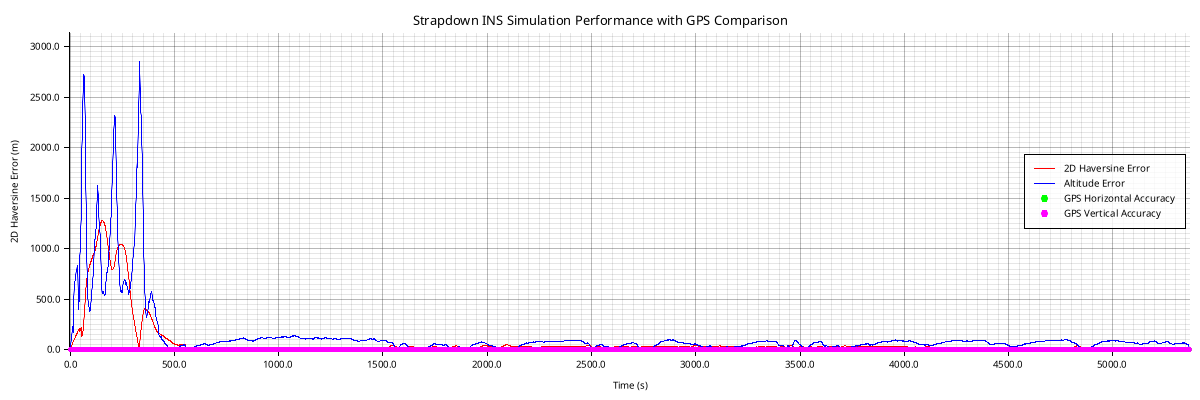

Data behind this chart, as committed beside it:
timestamp, latitude, longitude, altitude, velocity_north, velocity_east, velocity_vertical, roll, pitch, yaw, acc_bias_x, acc_bias_y, acc_bias_z, gyro_bias_x, gyro_bias_y, gyro_bias_z, latitude_cov, longitude_cov, altitude_cov, velocity_n_cov, velocity_e_cov, velocity_v_cov, roll_cov, pitch_cov
2025-03-01T16:46:42Z, 40.37, -76.18, 80.17, -1.268, -10.58, -15.03, -0.009447, 0.005142, 2.871, 0.0, 0.0, 0.0, 0.0, 0.0, 0.0, 5.000436708425088e-9, 5.000446761486345e-9, 0.709, 0.01892, 0.01007, 0.131, 0.00009957, 0.0000996
2025-03-01T16:46:43Z, 40.37, -76.18, 70.66, -2.065, -15.05, -20.52, -0.1279, 0.03627, 2.881, 0.0, 0.0, 0.0, 0.0, 0.0, 0.0, 5.000412142980414e-9, 5.0004220872525535e-9, 0.6799, 0.01801, 0.005854, 0.1571, 0.00009677, 0.0000982
2025-03-01T16:46:44Z, 40.37, -76.18, 65.09, -3.309, -19.41, -23.39, -0.3455, 0.08589, 2.869, 0.0, 0.0, 0.0, 0.0, 0.0, 0.0, 5.000397953410201e-9, 5.000407841565198e-9, 0.7352, 0.01539, 0.003884, 0.1753, 0.00009129, 0.0000977
2025-03-01T16:46:45Z, 40.37, -76.18, 55.31, -4.796, -23.85, -29.27, -0.4405, 0.1136, 2.852, 0.0, 0.0, 0.0, 0.0, 0.0, 0.0, 5.000388356070994e-9, 5.000398214668229e-9, 0.8405, 0.01275, 0.003255, 0.185, 0.00008416, 0.00009612
2025-03-01T16:46:46Z, 40.37, -76.18, 29.3, -6.482, -28.29, -41.48, -0.2885, 0.0882, 2.841, 0.0, 0.0, 0.0, 0.0, 0.0, 0.0, 5.000343044996326e-9, 5.000352900065008e-9, 0.8878, 0.0098, 0.002705, 0.1777, 0.00007156, 0.00009109
2025-03-01T16:46:47Z, 40.37, -76.18, 0.6844, -8.063, -32.76, -50.85, -0.164, 0.05909, 2.837, 0.0, 0.0, 0.0, 0.0, 0.0, 0.0, 5.000343028874115e-9, 5.000352887165277e-9, 0.9369, 0.007704, 0.002099, 0.166, 0.00005892, 0.00008856
2025-03-01T16:46:48Z, 40.37, -76.18, -8.213, -9.55, -37.57, -51.11, -0.2412, 0.0734, 2.835, 0.0, 0.0, 0.0, 0.0, 0.0, 0.0, 5.000343014112886e-9, 5.000352872135549e-9, 0.928, 0.006486, 0.001805, 0.1485, 0.00004751, 0.00008789
2025-03-01T16:46:49Z, 40.37, -76.18, -14.37, -10.88, -42.35, -51.65, -0.3337, 0.09163, 2.834, 0.0, 0.0, 0.0, 0.0, 0.0, 0.0, 5.000343003779029e-9, 5.000352864156582e-9, 0.9056, 0.005637, 0.001672, 0.1305, 0.00003792, 0.0000873
2025-03-01T16:46:50Z, 40.37, -76.18, -32.44, -12.17, -47.02, -57.23, -0.3405, 0.08541, 2.834, 0.0, 0.0, 0.0, 0.0, 0.0, 0.0, 5.000342995741731e-9, 5.000352860175239e-9, 0.8766, 0.005036, 0.001582, 0.1129, 0.0000301, 0.00008646
2025-03-01T16:46:51Z, 40.37, -76.18, -58.25, -13.49, -51.59, -64.67, -0.3101, 0.06786, 2.833, 0.0, 0.0, 0.0, 0.0, 0.0, 0.0, 5.000342989526515e-9, 5.000352857235896e-9, 0.8393, 0.004501, 0.001462, 0.09652, 0.00002394, 0.00008519
2025-03-01T16:46:52Z, 40.37, -76.18, -84.93, -14.83, -56.2, -71.14, -0.292, 0.05226, 2.831, 0.0, 0.0, 0.0, 0.0, 0.0, 0.0, 5.000342983504882e-9, 5.000352853616979e-9, 0.7995, 0.004034, 0.001335, 0.08215, 0.00001931, 0.00008395
2025-03-01T16:46:53Z, 40.37, -76.18, -109.8, -16.19, -60.88, -76.11, -0.2988, 0.04057, 2.83, 0.0, 0.0, 0.0, 0.0, 0.0, 0.0, 5.00034297784917e-9, 5.000352849872128e-9, 0.7618, 0.003657, 0.001224, 0.07005, 0.0000159, 0.00008295
2025-03-01T16:46:54Z, 40.37, -76.18, -128.5, -17.5, -65.72, -79.07, -0.3342, 0.0359, 2.829, 0.0, 0.0, 0.0, 0.0, 0.0, 0.0, 5.000342972986046e-9, 5.00035284653968e-9, 0.7114, 0.003351, 0.001126, 0.05916, 0.00001333, 0.00008212
2025-03-01T16:46:55Z, 40.37, -76.18, -136.3, -18.81, -70.6, -80.08, -0.3917, 0.04725, 2.829, 0.0, 0.0, 0.0, 0.0, 0.0, 0.0, 5.000342968829603e-9, 5.00035284345182e-9, 0.6347, 0.003217, 0.001085, 0.04863, 0.00001134, 0.00008141
2025-03-01T16:46:56Z, 40.37, -76.18, -114.8, -21.22, -80.63, -72.21, -0.583, 0.1267, 2.826, 0.0, 0.0, 0.0, 0.0, 0.0, 0.0, 5.000342986780138e-9, 5.000352847223325e-9, 0.6152, 0.00511, 0.001389, 0.04235, 0.00001014, 0.00008124
2025-03-01T16:46:57Z, 40.37, -76.18, -93.28, -23.08, -90.18, -68.31, -0.7509, 0.1939, 2.824, 0.0, 0.0, 0.0, 0.0, 0.0, 0.0, 5.000343033419446e-9, 5.0003528581749334e-9, 0.5682, 0.0105, 0.002088, 0.03505, 9.132959944642834e-6, 0.00008095
2025-03-01T16:46:58Z, 40.37, -76.18, -80.92, -24.38, -99.71, -68.31, -0.8836, 0.2458, 2.825, 0.0, 0.0, 0.0, 0.0, 0.0, 0.0, 5.000343164857383e-9, 5.00035288443903e-9, 0.5161, 0.02078, 0.003214, 0.02889, 8.316024959615573e-6, 0.00008022
2025-03-01T16:46:59Z, 40.37, -76.18, -222.6, -24.23, -96.23, -106.2, -0.5403, 0.3054, 2.839, 0.0, 0.0, 0.0, 0.0, 0.0, 0.0, 5.000343069653238e-9, 5.0003528784137195e-9, 0.461, 0.008508, 0.002156, 0.02325, 4.66898370404351e-6, 0.00003789
2025-03-01T16:47:00Z, 40.37, -76.18, -338.6, -24.3, -96.06, -129.7, -0.3433, 0.3478, 2.853, 0.0, 0.0, 0.0, 0.0, 0.0, 0.0, 5.000343019381255e-9, 5.00035286762402e-9, 0.4307, 0.004813, 0.001601, 0.01972, 3.4816177157159633e-6, 0.00002794
2025-03-01T16:47:01Z, 40.37, -76.18, -439.3, -24.69, -97.98, -144.1, -0.234, 0.3846, 2.865, 0.0, 0.0, 0.0, 0.0, 0.0, 0.0, 5.000342986997724e-9, 5.000352856187605e-9, 0.4236, 0.003255, 0.001248, 0.01755, 2.929865024672003e-6, 0.0000248
2025-03-01T16:47:02Z, 40.37, -76.18, -506.6, -25.34, -101.7, -149.6, -0.2094, 0.4157, 2.875, 0.0, 0.0, 0.0, 0.0, 0.0, 0.0, 5.0003429677953626e-9, 5.000352846744863e-9, 0.4144, 0.002582, 0.001021, 0.01571, 2.6100673524894613e-6, 0.00002394
2025-03-01T16:47:03Z, 40.37, -76.18, -545, -26.06, -106.4, -149.4, -0.2391, 0.4389, 2.879, 0.0, 0.0, 0.0, 0.0, 0.0, 0.0, 5.000342957965223e-9, 5.000352840133928e-9, 0.4023, 0.002311, 0.0008808, 0.01413, 2.3937839769224246e-6, 0.00002383
2025-03-01T16:47:04Z, 40.37, -76.18, -567.5, -26.66, -111.5, -146.9, -0.2946, 0.4575, 2.882, 0.0, 0.0, 0.0, 0.0, 0.0, 0.0, 5.000342953659898e-9, 5.000352835891446e-9, 0.3912, 0.00218, 0.0007906, 0.01281, 2.2267876570622523e-6, 0.00002383
2025-03-01T16:47:05Z, 40.37, -76.18, -584.1, -27.04, -116.7, -144.4, -0.3546, 0.4793, 2.885, 0.0, 0.0, 0.0, 0.0, 0.0, 0.0, 5.0003429514882404e-9, 5.000352833132856e-9, 0.3827, 0.002064, 0.0007286, 0.01173, 2.086912262658204e-6, 0.00002376
2025-03-01T16:47:06Z, 40.37, -76.18, -596.5, -27.12, -121.9, -142.3, -0.4126, 0.5119, 2.889, 0.0, 0.0, 0.0, 0.0, 0.0, 0.0, 5.000342949455986e-9, 5.000352831133145e-9, 0.3747, 0.001935, 0.0006828, 0.01084, 1.965812349563633e-6, 0.00002364
2025-03-01T16:47:07Z, 40.37, -76.18, -607.4, -26.81, -127.1, -140.9, -0.4627, 0.565, 2.896, 0.0, 0.0, 0.0, 0.0, 0.0, 0.0, 5.000342947280973e-9, 5.000352829711408e-9, 0.3663, 0.001814, 0.00065, 0.01015, 1.8613304394214362e-6, 0.00002355
2025-03-01T16:47:08Z, 40.37, -76.18, -625.9, -26.04, -132.1, -141.2, -0.4942, 0.6532, 2.909, 0.0, 0.0, 0.0, 0.0, 0.0, 0.0, 5.00034294519774e-9, 5.000352828775607e-9, 0.3617, 0.001722, 0.0006271, 0.009791, 1.772221848977092e-6, 0.00002351
2025-03-01T16:47:09Z, 40.37, -76.18, -637.8, -24.83, -137.2, -141.2, -0.5186, 0.7835, 2.929, 0.0, 0.0, 0.0, 0.0, 0.0, 0.0, 5.000342943642431e-9, 5.000352828049439e-9, 0.3532, 0.001655, 0.0006103, 0.009724, 1.6860461890181409e-6, 0.00002346
2025-03-01T16:47:10Z, 40.37, -76.18, -646.7, -23.08, -142.2, -141.4, -0.5299, 0.9685, 2.957, 0.0, 0.0, 0.0, 0.0, 0.0, 0.0, 5.000342942449214e-9, 5.000352827540309e-9, 0.3433, 0.0016, 0.0005944, 0.01015, 1.59906362281437e-6, 0.00002336
2025-03-01T16:47:11Z, 40.37, -76.18, -677.8, -20.84, -146.9, -144.4, -0.5083, 1.234, 3.001, 0.0, 0.0, 0.0, 0.0, 0.0, 0.0, 5.000342941466167e-9, 5.00035282716111e-9, 0.3455, 0.001571, 0.0005693, 0.0113, 1.5160183120886317e-6, 0.00002318
2025-03-01T16:47:12Z, 40.37, -76.18, -689.4, -18.07, -151.7, -145, -0.5081, 1.514, 3.039, 0.0, 0.0, 0.0, 0.0, 0.0, 0.0, 5.000342940978676e-9, 5.00035282634326e-9, 0.3423, 0.001643, 0.0005329, 0.01284, 1.418547754773856e-6, 0.00002284
2025-03-01T16:47:13Z, 40.37, -76.18, -688.8, -14.73, -156.5, -143.6, 2.627, 1.376, -0.05904, 0.0, 0.0, 0.0, 0.0, 0.0, 0.0, 5.000342942274885e-9, 5.000352825144349e-9, 0.3393, 0.001893, 0.0004904, 0.01469, 1.3015598149849505e-6, 0.00002215
2025-03-01T16:47:14Z, 40.37, -76.18, -692.5, -10.63, -161.1, -143, 2.538, 1.568, -0.09249, 0.0, 0.0, 0.0, 0.0, 0.0, 0.0, 5.0003429466080676e-9, 5.0003528237268455e-9, 0.3448, 0.002062, 0.0004741, 0.01697, 1.1615026134497513e-6, 0.00002081
2025-03-01T16:47:15Z, 40.37, -76.18, -702.8, -6.141, -165.5, -143.2, -0.6373, 1.434, 3.073, 0.0, 0.0, 0.0, 0.0, 0.0, 0.0, 5.000342949317925e-9, 5.00035282317808e-9, 0.3589, 0.002059, 0.0004776, 0.0194, 1.011477821325884e-6, 0.00001904
2025-03-01T16:47:16Z, 40.37, -76.18, -728.6, -1.265, -169.4, -144.5, -0.6748, 1.557, 3.088, 0.0, 0.0, 0.0, 0.0, 0.0, 0.0, 5.0003429490964436e-9, 5.000352823319191e-9, 0.3855, 0.002125, 0.0004762, 0.02194, 8.713813379655335e-7, 0.0000172
2025-03-01T16:47:17Z, 40.37, -76.18, -736.9, 3.536, -173.3, -141.9, -0.8524, 1.564, 2.978, 0.0, 0.0, 0.0, 0.0, 0.0, 0.0, 5.000342949904491e-9, 5.000352823185479e-9, 0.4103, 0.002133, 0.0004773, 0.02405, 7.310542253148411e-7, 0.00001517
2025-03-01T16:47:18Z, 40.37, -76.18, -724.6, 8.412, -177, -135.8, -0.9318, 1.472, 2.98, 0.0, 0.0, 0.0, 0.0, 0.0, 0.0, 5.000342949688265e-9, 5.000352823164693e-9, 0.4304, 0.001964, 0.0004924, 0.02566, 6.000655734978839e-7, 0.00001311
2025-03-01T16:47:19Z, 40.37, -76.18, -704.5, 13.41, -180.6, -129.2, -1.033, 1.35, 2.967, 0.0, 0.0, 0.0, 0.0, 0.0, 0.0, 5.0003429467377546e-9, 5.00035282366889e-9, 0.45, 0.001725, 0.0005132, 0.0266, 4.897798696965068e-7, 0.00001128
2025-03-01T16:47:20Z, 40.37, -76.18, -647.2, 18.45, -183.8, -118.8, -1.15, 1.15, 2.938, 0.0, 0.0, 0.0, 0.0, 0.0, 0.0, 5.000342942539387e-9, 5.000352824282796e-9, 0.4478, 0.001382, 0.0005536, 0.02641, 3.906780790001179e-7, 9.58176610578292e-6
2025-03-01T16:47:21Z, 40.37, -76.18, -504.8, 19.04, -192.5, -91.11, -1.304, 0.5128, 2.858, 0.0, 0.0, 0.0, 0.0, 0.0, 0.0, 5.000342941068941e-9, 5.000352827048466e-9, 0.4577, 0.001421, 0.0006778, 0.02409, 3.2237478772066066e-7, 8.437020467422156e-6
2025-03-01T16:47:22Z, 40.37, -76.18, -393.3, 19.96, -200.3, -75.36, -1.38, 0.03951, 2.798, 0.0, 0.0, 0.0, 0.0, 0.0, 0.0, 5.000342942384508e-9, 5.000352831152153e-9, 0.4643, 0.002428, 0.0007533, 0.01885, 2.682293494713114e-7, 7.353534023399399e-6
2025-03-01T16:47:23Z, 40.37, -76.18, -303.1, 20.74, -204.7, -68.06, -1.372, -0.325, 2.745, 0.0, 0.0, 0.0, 0.0, 0.0, 0.0, 5.000342964280518e-9, 5.000352833461007e-9, 0.4468, 0.004095, 0.0007645, 0.01243, 2.2411874954086575e-7, 6.313821608055793e-6
2025-03-01T16:47:24Z, 40.37, -76.18, -452.2, 12.74, -197.8, -106.4, -1.214, 0.165, 2.829, 0.0, 0.0, 0.0, 0.0, 0.0, 0.0, 5.000342974957242e-9, 5.00035283068721e-9, 0.3727, 0.004516, 0.0007507, 0.008045, 1.788761195971589e-7, 4.441266757526254e-6
2025-03-01T16:47:25Z, 40.37, -76.18, -413.5, 18.15, -203.6, -107.6, -1.299, -0.1263, 2.777, 0.0, 0.0, 0.0, 0.0, 0.0, 0.0, 5.000343012018368e-9, 5.000352833252057e-9, 0.3558, 0.006383, 0.0007987, 0.005948, 1.6359184088858674e-7, 4.004112531969876e-6
2025-03-01T16:47:26Z, 40.37, -76.18, -388, 22.54, -207.6, -111.6, -1.388, -0.3913, 2.726, 0.0, 0.0, 0.0, 0.0, 0.0, 0.0, 5.000343053116031e-9, 5.000352834982727e-9, 0.3276, 0.008254, 0.0008261, 0.003869, 1.5166582026742745e-7, 3.59348125261611e-6
2025-03-01T16:47:27Z, 40.37, -76.18, -555.9, 9.266, -198.2, -141.3, -1.301, -0.1299, 2.674, 0.0, 0.0, 0.0, 0.0, 0.0, 0.0, 5.000343015726099e-9, 5.0003528326909124e-9, 0.2583, 0.005907, 0.0008103, 0.002316, 1.3541026518534e-7, 2.101755861562607e-6
2025-03-01T16:47:28Z, 40.37, -76.18, -702.8, 4.082, -190.7, -164.8, -1.207, 0.03273, 2.526, 0.0, 0.0, 0.0, 0.0, 0.0, 0.0, 5.000342998529004e-9, 5.00035283280337e-9, 0.2274, 0.00472, 0.0008259, 0.001694, 1.276957267196521e-7, 1.4411938831506078e-6
2025-03-01T16:47:29Z, 40.37, -76.18, -836.7, 1.726, -184.3, -185.1, -1.132, 0.1098, 2.379, 0.0, 0.0, 0.0, 0.0, 0.0, 0.0, 5.000342987109273e-9, 5.000352833200646e-9, 0.2069, 0.003978, 0.0008498, 0.001371, 1.2245605552100082e-7, 1.0752099682601849e-6
2025-03-01T16:47:30Z, 40.37, -76.18, -883.2, 3.42, -191.2, -193.9, -1.181, 0.07507, 2.247, 0.0, 0.0, 0.0, 0.0, 0.0, 0.0, 5.000343005853083e-9, 5.000352836909111e-9, 0.2013, 0.004862, 0.0009591, 0.00123, 1.2386163883618297e-7, 1.058639180698444e-6
2025-03-01T16:47:31Z, 40.37, -76.18, -931.7, 5.614, -197.3, -203.1, -1.225, -0.01269, 2.203, 0.0, 0.0, 0.0, 0.0, 0.0, 0.0, 5.0003430274531735e-9, 5.000352841398964e-9, 0.1944, 0.005901, 0.001089, 0.001121, 1.2538800453670376e-7, 1.0429379940689633e-6
2025-03-01T16:47:32Z, 40.37, -76.18, -990.3, 7.95, -202.9, -213.1, -1.266, -0.09767, 2.165, 0.0, 0.0, 0.0, 0.0, 0.0, 0.0, 5.000343052988663e-9, 5.000352846912785e-9, 0.188, 0.007087, 0.001238, 0.001055, 1.2718346876497783e-7, 1.0293182465811533e-6
2025-03-01T16:47:33Z, 40.37, -76.18, -1057, 10.23, -208.3, -223.5, -1.296, -0.1375, 2.039, 0.0, 0.0, 0.0, 0.0, 0.0, 0.0, 5.000343082047241e-9, 5.00035285333617e-9, 0.182, 0.008401, 0.001405, 0.001025, 1.291518107025262e-7, 1.0164668059272202e-6
2025-03-01T16:47:34Z, 40.37, -76.18, -1130, 12.25, -213.7, -234, -1.31, -0.126, 1.809, 0.0, 0.0, 0.0, 0.0, 0.0, 0.0, 5.000343114575857e-9, 5.000352860629709e-9, 0.1763, 0.009846, 0.001589, 0.00102, 1.3123546177918077e-7, 1.0037097640823994e-6
2025-03-01T16:47:35Z, 40.37, -76.18, -1197, 15.06, -219.6, -244.3, -1.326, -0.07083, 1.473, 0.0, 0.0, 0.0, 0.0, 0.0, 0.0, 5.000343150648079e-9, 5.000352868543654e-9, 0.1693, 0.01148, 0.001787, 0.0009898, 1.3324782763013162e-7, 9.902215161085267e-7
2025-03-01T16:47:36Z, 40.37, -76.18, -1407, 7.797, -193, -266.9, -1.159, 0.02788, 1.253, 0.0, 0.0, 0.0, 0.0, 0.0, 0.0, 5.000343045441226e-9, 5.000352865025874e-9, 0.1586, 0.006244, 0.001702, 0.0008126, 1.2284756452441485e-7, 5.277638944597453e-7
2025-03-01T16:47:37Z, 40.37, -76.18, -1583, 2.342, -170.8, -284.8, -1.014, -0.0009843, 1.217, 0.0, 0.0, 0.0, 0.0, 0.0, 0.0, 5.000343012189491e-9, 5.000352862192409e-9, 0.1497, 0.004417, 0.001627, 0.0007178, 1.1512162072434331e-7, 3.6919430397893544e-7
2025-03-01T16:47:38Z, 40.37, -76.18, -1739, -2.898, -152.6, -299, -0.9242, -0.01966, 1.129, 0.0, 0.0, 0.0, 0.0, 0.0, 0.0, 5.0003429990280655e-9, 5.000352859729347e-9, 0.1423, 0.003454, 0.001559, 0.0006742, 1.0954950334649682e-7, 2.8910974277136044e-7
2025-03-01T16:47:39Z, 40.37, -76.18, -1900, -7.633, -136.3, -311.8, -0.8412, 0.003859, 1.006, 0.0, 0.0, 0.0, 0.0, 0.0, 0.0, 5.00034299353716e-9, 5.00035285773138e-9, 0.1375, 0.002872, 0.001504, 0.0006558, 1.0582323988508995e-7, 2.414076178618872e-7
2025-03-01T16:47:40Z, 40.37, -76.18, -1984, -15.55, -141.1, -318.1, -0.903, 0.1414, 0.8761, 0.0, 0.0, 0.0, 0.0, 0.0, 0.0, 5.00034300768838e-9, 5.000352864361013e-9, 0.1342, 0.003209, 0.001686, 0.0007221, 1.1009376312352101e-7, 2.4559442583259985e-7
2025-03-01T16:47:41Z, 40.37, -76.18, -2073, -24.85, -147, -324.3, -0.9908, 0.3132, 0.7034, 0.0, 0.0, 0.0, 0.0, 0.0, 0.0, 5.000343023146968e-9, 5.000352872033195e-9, 0.1318, 0.003572, 0.001892, 0.0008107, 1.1445373673522938e-7, 2.496783394097474e-7
... 5,306 more rows
